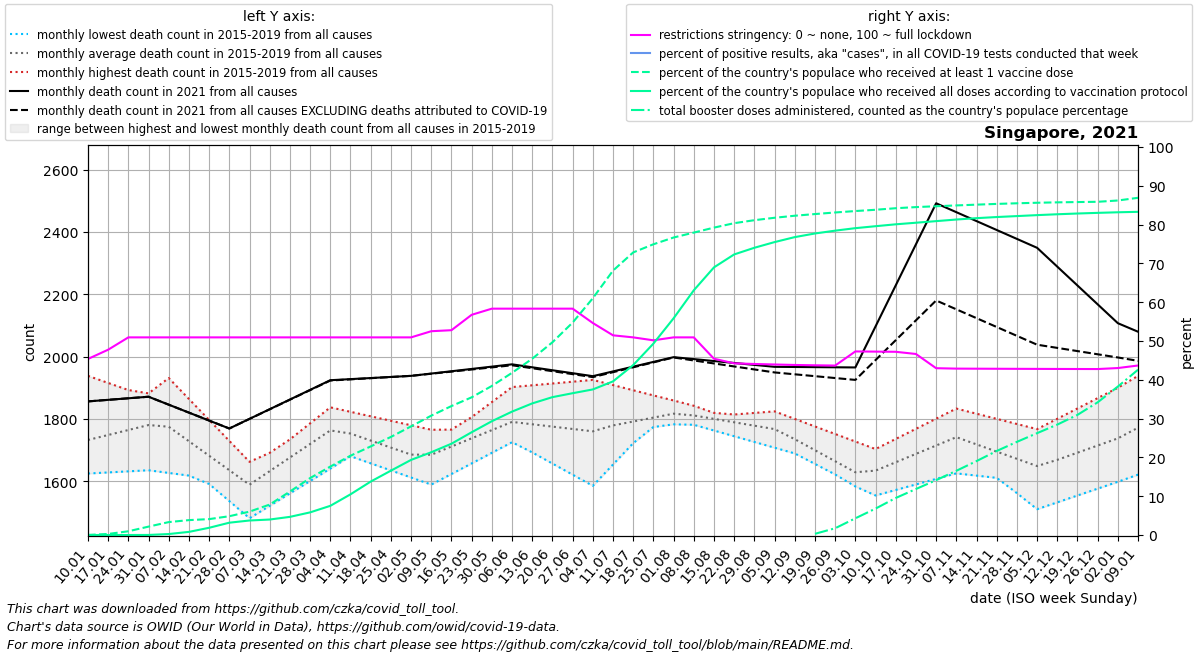

Values plotted in this chart, from the file beside it:
date, location, time_unit, time, deaths_2010_all_ages, deaths_2011_all_ages, deaths_2012_all_ages, deaths_2013_all_ages, deaths_2014_all_ages, deaths_2015_all_ages, deaths_2016_all_ages, deaths_2017_all_ages, deaths_2018_all_ages, deaths_2019_all_ages, deaths_2020_all_ages, deaths_2021_all_ages, deaths_2022_all_ages, new_deaths, new_cases_smoothed, new_tests_smoothed, positive_test_percent, stringency_index, people_vaccinated, people_fully_vaccinated
2021-01-10, Singapore, monthly, 1, , , , , , , 1624, 1632, 1734, 1938, 1933, 1856, 2080, 0.0, 206.3, , , 45.37, 1452, 109.6
2021-01-17, Singapore, monthly, 2, , , , , , , 1628, 1666, 1783, 1915, 1972, 1861, 2052, 0.0, 210.3, , , 47.75, 15545, 222.9
2021-01-24, Singapore, monthly, 3, , , , , , , 1632, 1700, 1833, 1892, 2012, 1866, 2025, 0.0, 198.7, , , 50.93, 54478, 423.7
2021-01-31, Singapore, monthly, 4, , , , , , , 1635, 1734, 1882, 1870, 2052, 1871, 1997, 0.0, 213.1, , , 50.93, 122286, 1145
2021-02-07, Singapore, monthly, 5, , , , , , 1701, 1626, 1768, 1931, 1847, 2091, 1846, 1970, 0.0, 196, , , 50.93, 187728, 14324
2021-02-14, Singapore, monthly, 6, , , , , , 1646, 1618, 1720, 1864, 1793, 2009, 1820, 2010, 0.0, 132, , , 50.93, 216701, 45685
2021-02-21, Singapore, monthly, 7, , , , , , 1591, 1609, 1672, 1796, 1739, 1926, 1794, 2049, 0.0, 74.71, , , 50.93, 231114, 105279
2021-02-28, Singapore, monthly, 8, , , , , , 1536, 1601, 1625, 1729, 1685, 1844, 1769, 2088, 0.0, 68.71, , , 50.93, 273240, 179196
2021-03-07, Singapore, monthly, 9, , , , , , 1481, 1592, 1577, 1662, 1631, 1762, 1800, 2128, 0.2, 87.86, , , 50.93, 339839, 211061
2021-03-14, Singapore, monthly, 10, , , , , , 1521, 1639, 1628, 1691, 1682, 1788, 1831, 2252, 0.4, 80.29, , , 50.93, 442692, 225150
2021-03-21, Singapore, monthly, 11, , , , , , 1561, 1686, 1678, 1720, 1734, 1814, 1862, 2375, 0.6, 82.57, , , 50.93, 631401, 263851
2021-03-28, Singapore, monthly, 12, , , , , , 1600, 1733, 1728, 1749, 1786, 1839, 1893, 2498, 0.8, 98.57, , , 50.93, 827153, 329004
2021-04-04, Singapore, monthly, 13, , , , , , 1640, 1780, 1779, 1778, 1837, 1865, 1924, 2622, 1.0, 154.4, , , 50.93, 994090, 423973
2021-04-11, Singapore, monthly, 14, , , , , , 1680, 1756, 1750, 1756, 1823, 1891, 1928, 2498, 0.75, 168.3, , , 50.93, 1151980, 591069
2021-04-18, Singapore, monthly, 15, , , , , , 1657, 1732, 1720, 1734, 1808, 1896, 1931, 2374, 0.5, 171.7, , , 50.93, 1286912, 776271
2021-04-25, Singapore, monthly, 16, , , , , , 1634, 1708, 1690, 1712, 1794, 1902, 1934, 2250, 0.25, 169, , , 50.93, 1424730, 934659
2021-05-02, Singapore, monthly, 17, , , , , , 1612, 1684, 1661, 1690, 1779, 1908, 1938, 2126, 0.0, 206.9, , , 50.93, 1578239, 1091202
2021-05-09, Singapore, monthly, 18, , , , , , 1589, 1693, 1709, 1668, 1765, 1913, 1945, 2149, 0.6, 168.4, , , 52.52, 1733976, 1202510
2021-05-16, Singapore, monthly, 19, , , , , , 1623, 1702, 1757, 1708, 1766, 1903, 1953, 2173, 1.2, 176.7, , , 52.78, 1873281, 1326165
2021-05-23, Singapore, monthly, 20, , , , , , 1657, 1710, 1806, 1748, 1766, 1894, 1960, 2196, 1.8, 256.7, , , 56.74, 2000268, 1492842
2021-05-30, Singapore, monthly, 21, , , , , , 1691, 1719, 1854, 1789, 1766, 1884, 1968, 2220, 2.4, 218.7, , , 58.33, 2165511, 1653001
2021-06-06, Singapore, monthly, 22, , , , , , 1725, 1728, 1902, 1829, 1767, 1874, 1975, 2243, 3.0, 184.0, , , 58.33, 2356115, 1792702
2021-06-13, Singapore, monthly, 23, , , , , , 1745, 1692, 1908, 1809, 1759, 1851, 1966, 2210, 3.0, 111, , , 58.33, 2560821, 1911793
2021-06-20, Singapore, monthly, 24, , , , , , 1766, 1656, 1914, 1788, 1751, 1829, 1956, 2176, 3.0, 121.1, , , 58.33, 2799655, 2002839
2021-06-27, Singapore, monthly, 25, , , , , , 1786, 1621, 1919, 1768, 1743, 1806, 1946, 2143, 3.0, 129.7, , , 58.33, 3085742, 2059972
2021-07-04, Singapore, monthly, 26, , , , , , 1807, 1585, 1925, 1748, 1735, 1784, 1937, 2110, 3.0, 96.86, , , 54.63, 3439507, 2114852
2021-07-11, Singapore, monthly, 27, , , , , , 1827, 1654, 1908, 1757, 1749, 1761, 1952, 2180, 2.5, 76.86, , , 51.46, 3840703, 2231814
2021-07-18, Singapore, monthly, 28, , , , , , 1816, 1722, 1892, 1765, 1763, 1760, 1968, 2250, 2.0, 205.9, , , 50.93, 4105042, 2468680
2021-07-25, Singapore, monthly, 29, , , , , , 1804, 1790, 1875, 1774, 1776, 1760, 1983, 2321, 1.5, 881.3, , , 50.17, 4223167, 2780236
2021-08-01, Singapore, monthly, 30, , , , , , 1792, 1859, 1859, 1782, 1790, 1760, 1998, 2391, 1.0, 966.9, , , 50.93, 4321593, 3148212
2021-08-08, Singapore, monthly, 31, , , , , , 1781, 1837, 1842, 1791, 1804, 1759, 1992, 2382, 4.4, 782.7, , , 50.93, 4392889, 3554890
2021-08-15, Singapore, monthly, 32, , , , , , 1763, 1814, 1819, 1795, 1809, 1779, 1986, 2373, 7.8, 498.3, , , 45.43, 4465202, 3887945
2021-08-22, Singapore, monthly, 33, , , , , , 1744, 1792, 1796, 1798, 1814, 1799, 1979, 2363, 11.2, 363.4, , , 44.24, 4529553, 4075823
2021-08-29, Singapore, monthly, 34, , , , , , 1726, 1769, 1774, 1802, 1819, 1820, 1973, 2354, 14.6, 535.0, , , 44.08, 4573034, 4172412
2021-09-05, Singapore, monthly, 35, , , , , , 1707, 1747, 1751, 1806, 1824, 1840, 1967, 2345, 18.0, 1133, , , 43.94, 4608292, 4254942
2021-09-12, Singapore, monthly, 36, , , , , , 1689, 1706, 1711, 1768, 1800, 1860, 1966, 2290, 23.5, 2145, , , 43.82, 4637879, 4327321
2021-09-19, Singapore, monthly, 37, , , , , , 1655, 1665, 1670, 1730, 1776, 1833, 1966, 2235, 29.0, 4767, , , 43.74, 4662177, 4379968
2021-09-26, Singapore, monthly, 38, , , , , , 1622, 1624, 1630, 1693, 1751, 1806, 1966, 2180, 34.5, 8086, , , 43.67, 4685047, 4421129
2021-10-03, Singapore, monthly, 39, , , , , , 1588, 1583, 1590, 1655, 1727, 1778, 1965, 2125, 40.0, 13678, , , 47.31, 4705800, 4457252
2021-10-10, Singapore, monthly, 40, , , , , , 1554, 1610, 1624, 1679, 1703, 1751, 2097, , 108.0, 20144, , , 47.26, 4724389, 4485711
2021-10-17, Singapore, monthly, 41, , , , , , 1572, 1636, 1658, 1702, 1736, 1756, 2228, , 176.0, 21755, , , 47.22, 4747020, 4513249
2021-10-24, Singapore, monthly, 42, , , , , , 1590, 1663, 1691, 1726, 1768, 1760, 2360, , 244.0, 23344, , , 46.65, 4763134, 4536188
2021-10-31, Singapore, monthly, 43, , , , , , 1607, 1689, 1725, 1749, 1800, 1765, 2492, , 312.0, 25604, , , 42.99, 4775794, 4559405
2021-11-07, Singapore, monthly, 44, , , , , , 1625, 1716, 1759, 1773, 1833, 1770, 2463, , 311.8, 22590, , , 42.88, 4787494, 4582664
2021-11-14, Singapore, monthly, 45, , , , , , 1618, 1664, 1736, 1756, 1816, 1770, 2435, , 311.6, 19661, , , 42.86, 4798869, 4602544
2021-11-21, Singapore, monthly, 46, , , , , , 1611, 1613, 1712, 1738, 1800, 1770, 2406, , 311.4, 16131, , , 42.84, 4809621, 4618850
2021-11-28, Singapore, monthly, 47, , , , , , 1603, 1562, 1689, 1720, 1784, 1771, 2378, , 311.2, 12533, , , 42.82, 4818507, 4632665
2021-12-05, Singapore, monthly, 48, , , , , , 1596, 1510, 1666, 1703, 1767, 1771, 2349, , 311.0, 8275, , , 42.81, 4826285, 4646599
2021-12-12, Singapore, monthly, 49, , , , , , 1589, 1532, 1671, 1750, 1800, 1771, 2288, , 260.8, 5047, , , 42.79, 4832128, 4659224
2021-12-19, Singapore, monthly, 50, , , , , , 1597, 1554, 1676, 1797, 1833, 1791, 2228, , 210.5, 3123, , , 42.78, 4836477, 4670092
2021-12-26, Singapore, monthly, 51, , , , , , 1605, 1576, 1680, 1844, 1867, 1811, 2168, , 160.2, 2071, , , 42.77, 4840273, 4679492
2022-01-02, Singapore, monthly, 52, , , , , , 1613, 1598, 1685, 1891, 1900, 1831, 2107, , 110.0, 2135, , , 43.03, 4859047, 4687902
2022-01-09, Singapore, monthly, 1, , , , , , 1621, 1632, 1734, 1938, 1933, 1851, 2080, , 93.4, 3973, , , 43.68, 4898378, 4694595
